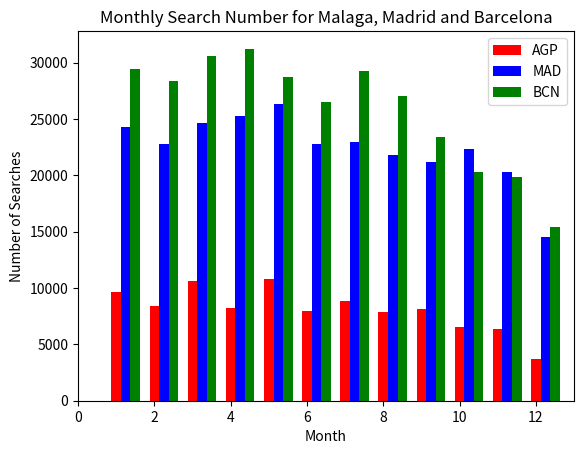

The matplotlib source for this figure: (Note: this script raises an exception after producing the figure.)
import matplotlib.pyplot as plt

plt.xlabel('Month')
plt.ylabel('Number of Searches')
plt.title('Monthly Search Number for Malaga, Madrid and Barcelona')
plt.xlim(0,13)

month1 = [1,2,3,4,5,6,7,8,9,10,11,12]
month2 = [1.25,2.25,3.25,4.25,5.25,6.25,7.25,8.25,9.25,10.25,11.25,12.25]
month3 = [1.5,2.5,3.5,4.5,5.5,6.5,7.5,8.5,9.5,10.5,11.5,12.5]
plot1 = plt.bar(month1,[9633,8379,10659,8265,10830,7923,8892,7866,8151,6499,6384,3696], color = 'r',width = .25, label='AGP')
plot2 = plt.bar(month2,[24258,22800,24681,25251,26334,22800,22971,21831,21147,22294,20272,14504], color = 'b',width = .25,  label='MAD')
plot3 = plt.bar(month3,[29469,28329,30552,31236,28728,26505,29241,27075,23427,20276,19824,15400], color = 'g', width = .25, label='BCN')
plt.legend()

plt.savefig('./output/MonthlySearchHistogram.png')